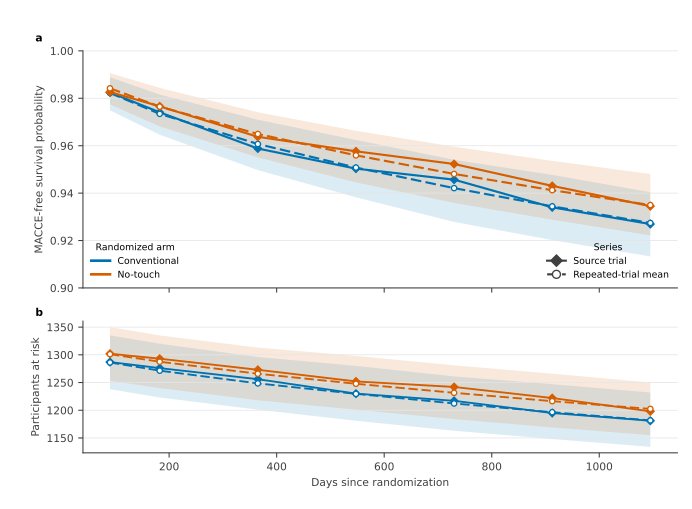

The table this chart was drawn from, first rows:
dose_multiplier, arm_id, time, source_survival, mean_survival, mean_cumulative_hazard, interval_95_low, interval_95_high, predictive_50_low, predictive_50_high, predictive_95_low, predictive_95_high, source_at_risk, mean_at_risk, at_risk_predictive_50_low, at_risk_predictive_50_high, at_risk_predictive_95_low, at_risk_predictive_95_high, arm, source
1.0, conventional, 90.0, 0.9825, 0.9823, 0.0179, 0.982, 0.9825, 0.9798, 0.9848, 0.9749, 0.9889, 1287, 1286, 1269, 1302, 1238, 1335, Conventional, Observed PATENCY
1.0, conventional, 182.5, 0.9741, 0.9734, 0.02692, 0.9732, 0.9737, 0.9706, 0.9764, 0.9646, 0.9816, 1276, 1271, 1255, 1288, 1223, 1320, Conventional, Observed PATENCY
1.0, conventional, 365.0, 0.9588, 0.9607, 0.04007, 0.9604, 0.9611, 0.9571, 0.9642, 0.9497, 0.971, 1256, 1248, 1232, 1265, 1201, 1296, Conventional, Observed PATENCY
1.0, conventional, 547.5, 0.9503, 0.9508, 0.05048, 0.9504, 0.9512, 0.9467, 0.9549, 0.9382, 0.9624, 1230, 1230, 1213, 1245, 1181, 1280, Conventional, Observed PATENCY
1.0, conventional, 730.0, 0.9457, 0.9421, 0.05964, 0.9417, 0.9425, 0.9377, 0.9466, 0.9278, 0.954, 1217, 1212, 1195, 1228, 1163, 1261, Conventional, Observed PATENCY
1.0, conventional, 912.5, 0.934, 0.9344, 0.06783, 0.934, 0.9348, 0.9299, 0.939, 0.9202, 0.9477, 1195, 1197, 1179, 1212, 1148, 1247, Conventional, Observed PATENCY
1.0, conventional, 1095, 0.9269, 0.9274, 0.07536, 0.927, 0.9278, 0.9228, 0.9325, 0.9133, 0.9404, 1181, 1182, 1164, 1197, 1134, 1232, Conventional, Observed PATENCY
1.0, no_touch, 90.0, 0.9826, 0.9842, 0.01592, 0.984, 0.9844, 0.9819, 0.9865, 0.9774, 0.9906, 1302, 1301, 1285, 1318, 1253, 1350, No-touch, Observed PATENCY
1.0, no_touch, 182.5, 0.9766, 0.9765, 0.0238, 0.9762, 0.9767, 0.9737, 0.9795, 0.9682, 0.9844, 1293, 1288, 1271, 1304, 1240, 1335, No-touch, Observed PATENCY
1.0, no_touch, 365.0, 0.9637, 0.965, 0.03568, 0.9646, 0.9653, 0.9615, 0.9683, 0.9551, 0.9741, 1273, 1266, 1250, 1283, 1218, 1313, No-touch, Observed PATENCY
1.0, no_touch, 547.5, 0.9576, 0.9559, 0.04507, 0.9556, 0.9563, 0.9522, 0.9599, 0.9445, 0.9663, 1252, 1248, 1232, 1264, 1201, 1298, No-touch, Observed PATENCY
1.0, no_touch, 730.0, 0.9523, 0.9481, 0.05331, 0.9477, 0.9485, 0.944, 0.9525, 0.9358, 0.9596, 1242, 1231, 1215, 1248, 1184, 1281, No-touch, Observed PATENCY
1.0, no_touch, 912.5, 0.943, 0.9412, 0.06056, 0.9408, 0.9416, 0.9371, 0.9456, 0.9288, 0.9536, 1222, 1216, 1201, 1233, 1169, 1266, No-touch, Observed PATENCY
1.0, no_touch, 1095, 0.9345, 0.935, 0.06724, 0.9346, 0.9354, 0.9306, 0.9396, 0.9222, 0.9481, 1198, 1202, 1187, 1219, 1155, 1250, No-touch, Observed PATENCY
